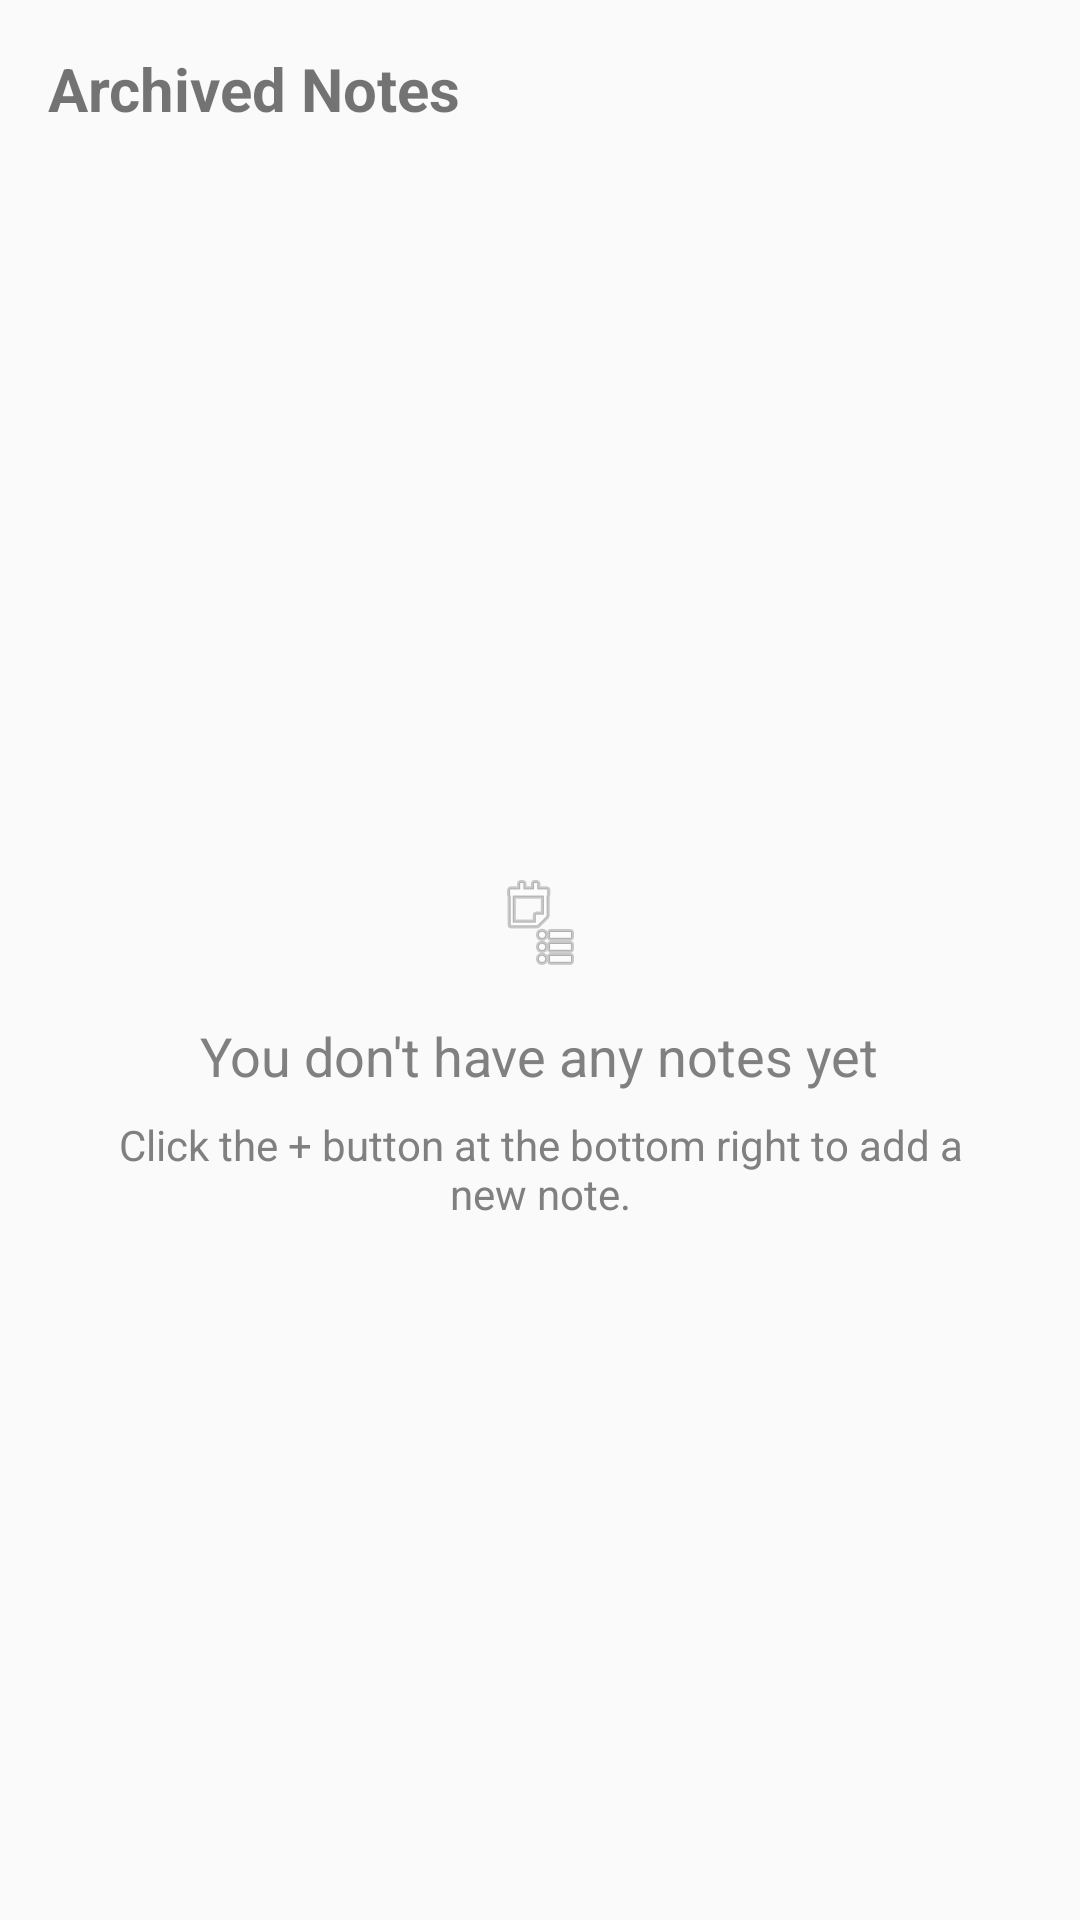

Reconstruct the res/layout file that produces this screen, plus the resources it refers to.
<!-- AndroidManifest.xml: application theme Theme.AppCompat.DayNight.DarkActionBar -->
<!-- res/layout/activity_archive.xml -->
<?xml version="1.0" encoding="utf-8"?>
<androidx.coordinatorlayout.widget.CoordinatorLayout xmlns:android="http://schemas.android.com/apk/res/android"
    xmlns:app="http://schemas.android.com/apk/res-auto"
    xmlns:tools="http://schemas.android.com/tools"
    android:layout_width="match_parent"
    android:layout_height="match_parent"
    tools:context=".ArchiveActivity">

    <LinearLayout
        android:layout_width="match_parent"
        android:layout_height="match_parent"
        android:orientation="vertical">

        <TextView
            android:layout_width="match_parent"
            android:layout_height="wrap_content"
            android:padding="16dp"
            android:text="@string/archived_notes_title"
            android:textSize="20sp"
            android:textStyle="bold" />

        <androidx.recyclerview.widget.RecyclerView
            android:id="@+id/recyclerViewArchivedNotes"
            android:layout_width="match_parent"
            android:layout_height="0dp"
            android:layout_weight="1"
            android:visibility="gone" />

        <include
            android:id="@+id/emptyArchivedNotesView"
            layout="@layout/empty_notes_view"
            android:layout_width="match_parent"
            android:layout_height="0dp"
            android:layout_weight="1" />

    </LinearLayout>

</androidx.coordinatorlayout.widget.CoordinatorLayout>
<!-- res/layout/empty_notes_view.xml (included above) -->
<?xml version="1.0" encoding="utf-8"?>
<LinearLayout xmlns:android="http://schemas.android.com/apk/res/android"
    android:layout_width="match_parent"
    android:layout_height="match_parent"
    android:gravity="center"
    android:orientation="vertical">

    <ImageView
        android:layout_width="wrap_content"
        android:layout_height="wrap_content"
        android:src="@android:drawable/ic_menu_agenda"
        android:alpha="0.5" />

    <TextView
        android:layout_width="wrap_content"
        android:layout_height="wrap_content"
        android:layout_marginTop="16dp"
        android:text="@string/empty_notes"
        android:textSize="18sp"
        android:textColor="#808080" />

    <TextView
        android:layout_width="wrap_content"
        android:layout_height="wrap_content"
        android:layout_marginTop="8dp"
        android:text="@string/empty_notes_instruction"
        android:textSize="14sp"
        android:textColor="#808080"
        android:gravity="center"
        android:paddingHorizontal="32dp" />

</LinearLayout>
<!-- resources referenced by this layout -->
<resources>
  <string name="archived_notes_title">Archived Notes</string>
  <string name="empty_notes">You don\'t have any notes yet</string>
  <string name="empty_notes_instruction">Click the + button at the bottom right to add a new note.</string>
</resources>
